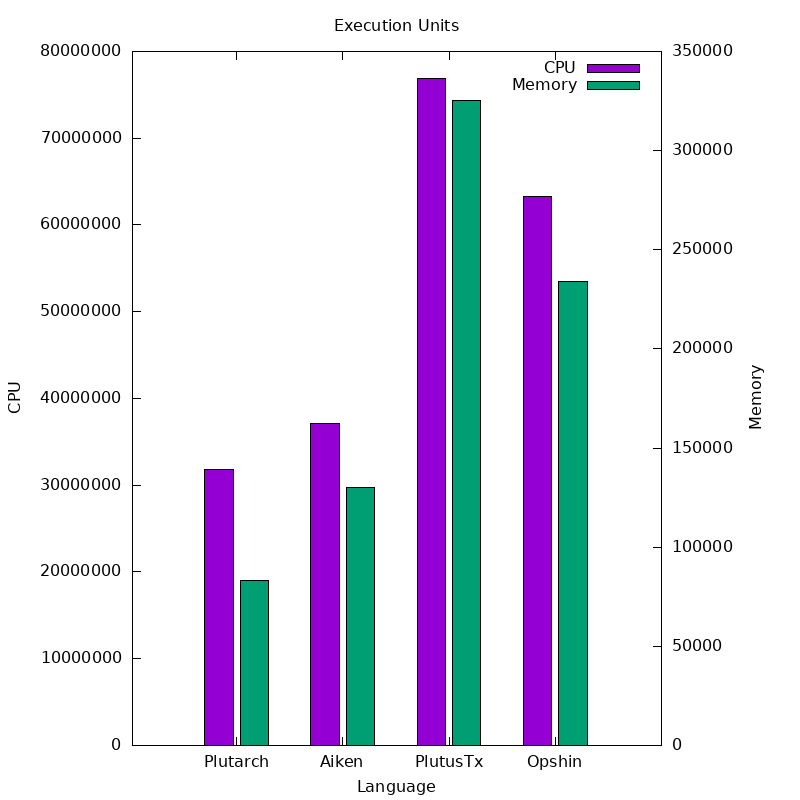

The data file committed next to this chart (first rows):
Language, CPU, Memory
Plutarch, 31822785, 83081
Aiken, 37169783, 130219
PlutusTx, 76849433, 325184
Opshin, 63319892, 234077
